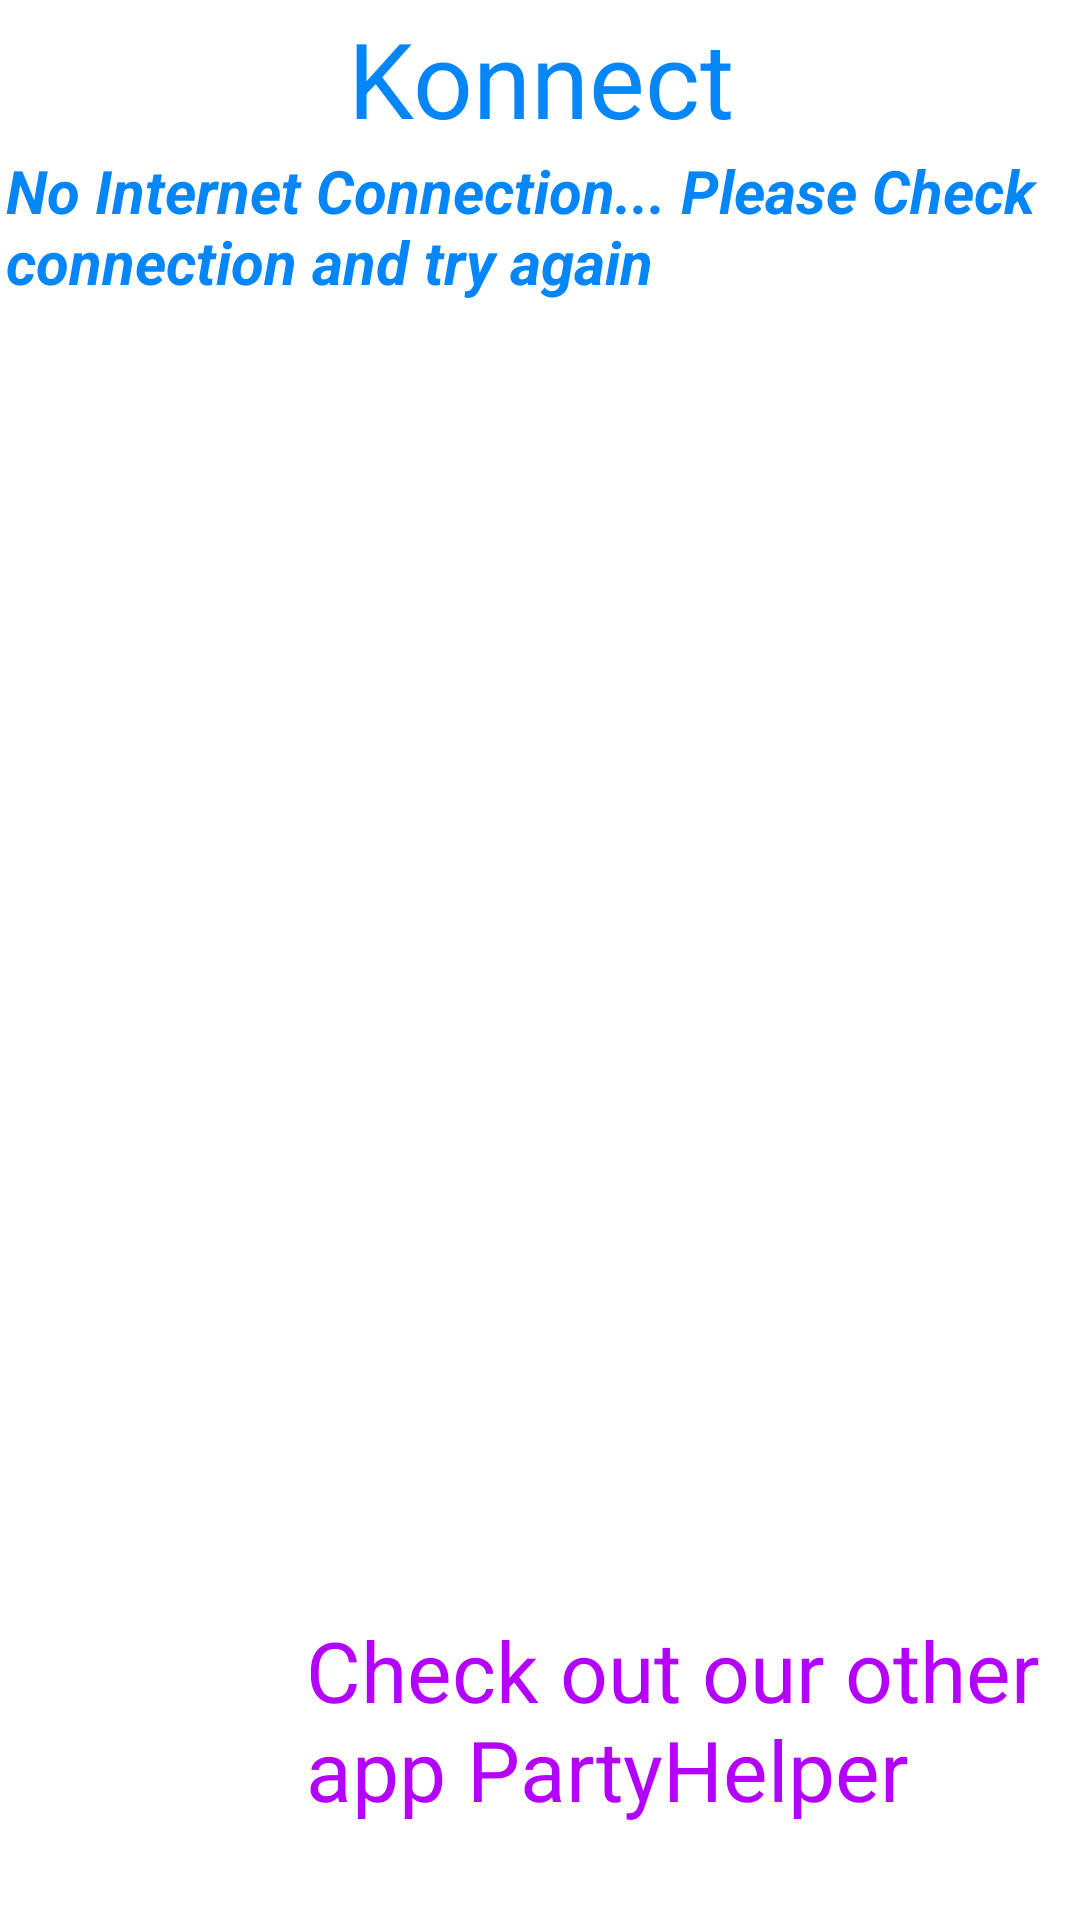

Reconstruct the res/layout file that produces this screen, plus the resources it refers to.
<!-- AndroidManifest.xml: activity theme NoActionBar -->
<!-- res/layout/activity_intro.xml -->
<?xml version="1.0" encoding="utf-8"?>
<RelativeLayout xmlns:android="http://schemas.android.com/apk/res/android"
    android:orientation="horizontal" android:layout_width="match_parent"
    android:layout_height="match_parent"
    android:weightSum="1"
    android:clickable="false"
    android:id="@+id/a"
    android:padding="2dp"
   >


    <TextView
        android:layout_width="wrap_content"
        android:layout_height="wrap_content"
        android:textAppearance="?android:attr/textAppearanceMedium"
        android:text="No Internet Connection... Please Check connection and try again"
        android:id="@+id/txtViewGender"
        android:textIsSelectable="true"
        android:textSize="20dp"
        android:textStyle="bold|italic"
        android:fontFamily="sans-serif"
        android:textColor="#fa0084f8"
        android:layout_below="@+id/textView9"
        android:layout_alignRight="@+id/textView"
        android:layout_alignEnd="@+id/textView"
        android:layout_above="@+id/imageView" />

    <ImageView
        android:layout_width="300dp"
        android:layout_height="300dp"
        android:id="@+id/imageView"
        android:src="@drawable/konnect"
        android:layout_centerVertical="true"
        android:layout_centerHorizontal="true" />

    <TextView
        android:layout_width="match_parent"
        android:layout_height="100dp"
        android:textAppearance="?android:attr/textAppearanceMedium"
        android:text="Check out our other app PartyHelper"
        android:id="@+id/textView"
        android:layout_alignParentBottom="true"
        android:layout_toRightOf="@+id/imageView2"
        android:layout_toEndOf="@+id/imageView2"
        android:textSize="28dp"
        android:textColor="#ffb300ff" />

    <ImageView
        android:layout_width="100dp"
        android:layout_height="100dp"
        android:id="@+id/imageView2"
        android:layout_alignParentBottom="true"
        android:layout_alignParentLeft="true"
        android:layout_alignParentStart="true"
        android:src="@drawable/ic_launcher" />

    <TextView
        android:layout_width="200dp"
        android:layout_height="48dp"
        android:textAppearance="?android:attr/textAppearanceLarge"
        android:text="@string/app_name"
        android:id="@+id/textView9"
        android:textSize="35dp"
        android:layout_alignParentTop="true"
        android:layout_centerHorizontal="true"
        android:fontFamily="sans-serif"
        android:textColor="#fa0084f8"
        android:gravity="center" />

</RelativeLayout>
<!-- resources referenced by this layout -->
<resources>
  <string name="app_name">Konnect</string>
  <style name="NoActionBar" parent="@android:style/Theme.Holo.Light">
          <item name="android:windowActionBar">false</item>
          <item name="android:windowNoTitle">true</item>
      </style>
</resources>
